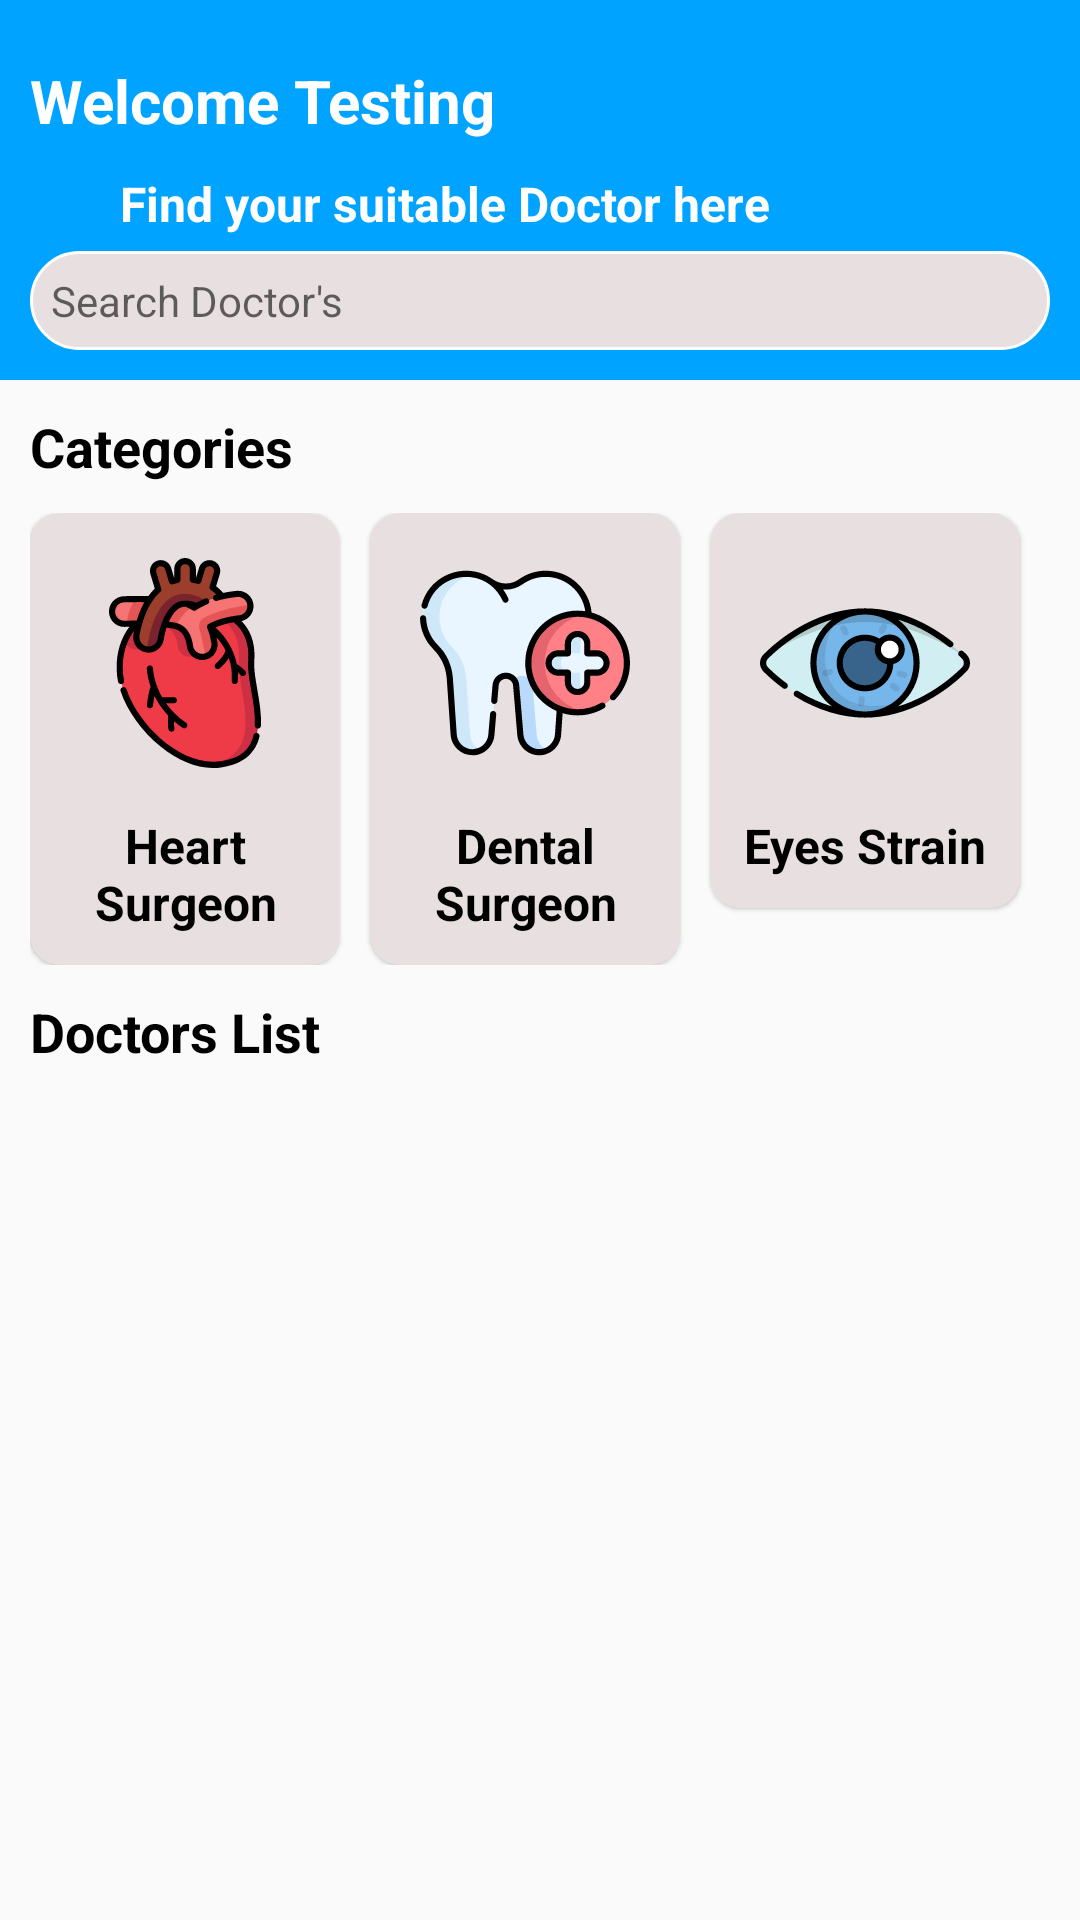

Reconstruct the res/layout file that produces this screen, plus the resources it refers to.
<!-- AndroidManifest.xml: application theme Theme.ICare -->
<!-- res/layout/fragment_doctor.xml -->
<?xml version="1.0" encoding="utf-8"?>
<layout xmlns:android="http://schemas.android.com/apk/res/android"
    xmlns:app="http://schemas.android.com/apk/res-auto"
    xmlns:tools="http://schemas.android.com/tools">

    <data>

        <variable
            name="viewModel"
            type="com.vat.icare.domin.VitalSignViewModel" />
    </data>

    <androidx.constraintlayout.widget.ConstraintLayout
        android:layout_width="match_parent"
        android:layout_height="match_parent"
        tools:context=".main.fragment.DoctorFragment">

        <LinearLayout
            android:id="@+id/llToolBar"
            android:layout_width="match_parent"
            android:layout_height="wrap_content"
            android:background="@color/themeBlue"
            android:orientation="vertical"
            android:padding="10dp"
            android:paddingHorizontal="10dp"
            app:layout_constraintTop_toTopOf="parent">

            <LinearLayout
                android:layout_width="match_parent"
                android:layout_height="wrap_content"
                android:layout_marginTop="10dp"
                android:orientation="horizontal">

                <ImageView
                    android:layout_width="30dp"
                    android:layout_height="30dp"
                    android:src="@drawable/back_arrow"
                    android:visibility="gone" />

                <TextView
                    android:id="@+id/txtNameUser"
                    android:layout_width="0dp"
                    android:layout_height="wrap_content"
                    android:layout_weight="1"
                    android:text="Welcome Testing"
                    android:textColor="@color/white"
                    android:textSize="20sp"
                    android:textStyle="bold" />
            </LinearLayout>

            <TextView
                android:layout_width="match_parent"
                android:layout_height="wrap_content"
                android:layout_marginStart="30dp"
                android:layout_marginTop="10dp"
                android:layout_marginBottom="5dp"
                android:text="Find your suitable Doctor here "
                android:textColor="@color/white"
                android:textSize="16sp"
                android:textStyle="bold" />

            <LinearLayout
                android:layout_width="match_parent"
                android:layout_height="wrap_content"
                android:background="@drawable/background_white_search"
                android:padding="5dp">

                <TextView
                    android:layout_width="match_parent"
                    android:layout_height="wrap_content"
                    android:layout_margin="2dp"
                    android:drawablePadding="10dp"
                    android:hint="Search Doctor's"
                    app:drawableLeftCompat="@drawable/baseline_search" />

            </LinearLayout>

        </LinearLayout>

        <TextView
            android:id="@+id/txtCatogery"
            android:layout_width="match_parent"
            android:layout_height="wrap_content"
            android:layout_marginHorizontal="10dp"
            android:layout_marginTop="10dp"
            android:text="Categories"
            android:textColor="@color/black"
            android:textSize="18sp"
            android:textStyle="bold"
            app:layout_constraintTop_toBottomOf="@+id/llToolBar" />

        <LinearLayout
            android:id="@+id/llCatList"
            android:layout_width="match_parent"
            android:layout_height="wrap_content"
            android:layout_marginHorizontal="10dp"
            android:layout_marginTop="10dp"
            android:orientation="horizontal"
            app:layout_constraintTop_toBottomOf="@+id/txtCatogery">

            <androidx.cardview.widget.CardView
                android:layout_width="0dp"
                android:layout_height="wrap_content"
                android:layout_marginEnd="10dp"
                android:layout_weight="1"
                app:cardBackgroundColor="@color/colorGrey"
                app:cardCornerRadius="10dp"
                app:cardElevation="1dp"
                app:cardMaxElevation="1dp">

                <RelativeLayout
                    android:layout_width="match_parent"
                    android:layout_height="match_parent">

                    <androidx.appcompat.widget.AppCompatImageView
                        android:id="@+id/imgHeart"
                        android:layout_width="wrap_content"
                        android:layout_height="100dp"
                        android:padding="15dp"
                        app:srcCompat="@drawable/ic_heart" />

                    <androidx.appcompat.widget.AppCompatTextView
                        android:layout_width="match_parent"
                        android:layout_height="wrap_content"
                        android:layout_below="@+id/imgHeart"
                        android:layout_marginBottom="10dp"
                        android:gravity="center"
                        android:text="Heart Surgeon"
                        android:textColor="@color/black"
                        android:textSize="16sp"
                        android:textStyle="bold" />
                </RelativeLayout>

            </androidx.cardview.widget.CardView>

            <androidx.cardview.widget.CardView
                android:layout_width="0dp"
                android:layout_height="wrap_content"
                android:layout_marginEnd="10dp"
                android:layout_weight="1"
                app:cardBackgroundColor="@color/colorGrey"
                app:cardCornerRadius="10dp"
                app:cardElevation="1dp"
                app:cardMaxElevation="1dp">

                <RelativeLayout
                    android:layout_width="match_parent"
                    android:layout_height="match_parent">

                    <androidx.appcompat.widget.AppCompatImageView
                        android:id="@+id/imgTooth"
                        android:layout_width="wrap_content"
                        android:layout_height="100dp"
                        android:padding="15dp"
                        app:srcCompat="@drawable/ic_tooth" />

                    <androidx.appcompat.widget.AppCompatTextView
                        android:layout_width="match_parent"
                        android:layout_height="wrap_content"
                        android:layout_below="@+id/imgTooth"
                        android:layout_marginBottom="10dp"
                        android:gravity="center"
                        android:text="Dental Surgeon"
                        android:textColor="@color/black"
                        android:textSize="16sp"
                        android:textStyle="bold" />
                </RelativeLayout>

            </androidx.cardview.widget.CardView>

            <androidx.cardview.widget.CardView
                android:layout_width="0dp"
                android:layout_height="wrap_content"
                android:layout_marginEnd="10dp"
                android:layout_weight="1"
                app:cardBackgroundColor="@color/colorGrey"
                app:cardCornerRadius="10dp"
                app:cardElevation="1dp"
                app:cardMaxElevation="1dp">

                <RelativeLayout
                    android:layout_width="match_parent"
                    android:layout_height="match_parent">

                    <androidx.appcompat.widget.AppCompatImageView
                        android:id="@+id/imgEye"
                        android:layout_width="wrap_content"
                        android:layout_height="100dp"
                        android:padding="15dp"
                        app:srcCompat="@drawable/ic_eye" />

                    <androidx.appcompat.widget.AppCompatTextView
                        android:layout_width="match_parent"
                        android:layout_height="wrap_content"
                        android:layout_below="@+id/imgEye"
                        android:layout_marginBottom="10dp"
                        android:gravity="center"
                        android:text="Eyes Strain"
                        android:textColor="@color/black"
                        android:textSize="16sp"
                        android:textStyle="bold" />
                </RelativeLayout>

            </androidx.cardview.widget.CardView>

        </LinearLayout>

        <TextView
            android:id="@+id/docList"
            android:layout_width="match_parent"
            android:layout_height="wrap_content"
            android:layout_marginHorizontal="10dp"
            android:layout_marginTop="10dp"
            android:text="Doctors List"
            android:textColor="@color/black"
            android:textSize="18sp"
            android:textStyle="bold"
            app:layout_constraintTop_toBottomOf="@+id/llCatList" />

        <androidx.recyclerview.widget.RecyclerView
            android:id="@+id/recyclerViewDoctor"
            android:layout_width="match_parent"
            android:layout_height="0dp"
            tools:listitem="@layout/item_doctor"
            android:layout_marginVertical="10dp"
            android:layout_marginTop="10dp"
            app:layout_constraintBottom_toBottomOf="parent"
            app:layout_constraintTop_toBottomOf="@+id/docList" />

    </androidx.constraintlayout.widget.ConstraintLayout>
</layout>
<!-- res/layout/item_doctor.xml (included above) -->
<?xml version="1.0" encoding="utf-8"?>
<androidx.cardview.widget.CardView
    xmlns:android="http://schemas.android.com/apk/res/android"
    xmlns:app="http://schemas.android.com/apk/res-auto"
    android:layout_width="match_parent"
    android:layout_height="wrap_content"
    android:padding="10dp"
    app:cardBackgroundColor="@color/colorGrey"
    app:cardCornerRadius="20dp"
    app:cardElevation="5dp"
    app:cardMaxElevation="5dp"
    app:cardUseCompatPadding="true">

    <androidx.constraintlayout.widget.ConstraintLayout
        android:id="@+id/constraintItemDoc"
        android:layout_width="match_parent"
        android:layout_height="wrap_content">

        <de.hdodenhof.circleimageview.CircleImageView
            android:id="@+id/imgDoct"
            android:layout_width="70dp"
            android:layout_height="70dp"
            android:layout_marginStart="10dp"
            android:layout_marginTop="10dp"
            android:layout_marginBottom="10dp"
            android:src="@drawable/ic_doctor"
            app:layout_constraintBottom_toBottomOf="parent"
            app:layout_constraintLeft_toLeftOf="parent"
            app:layout_constraintTop_toTopOf="parent" />

        <TextView
            android:id="@+id/txtDocName"
            android:layout_width="0dp"
            android:layout_height="wrap_content"
            android:layout_marginStart="10dp"
            android:layout_marginTop="5dp"
            android:text="Mr.J.Adamson"
            android:textColor="@color/black"
            android:textSize="16sp"
            app:layout_constraintStart_toEndOf="@+id/imgDoct"
            app:layout_constraintTop_toTopOf="parent" />

        <TextView
            android:id="@+id/txtDocSpeciality"
            android:layout_width="0dp"
            android:layout_height="wrap_content"
            android:layout_marginStart="10dp"
            android:layout_marginTop="5dp"
            android:text="Sr. Heart Surgeon"
            android:textColor="@color/black"
            android:textSize="14sp"
            app:layout_constraintStart_toEndOf="@+id/imgDoct"
            app:layout_constraintTop_toBottomOf="@+id/txtDocName" />

        <LinearLayout
            android:layout_width="0dp"
            android:layout_height="wrap_content"
            android:layout_marginStart="10dp"
            android:layout_marginTop="10dp"
            android:orientation="horizontal"
            app:layout_constraintStart_toEndOf="@+id/imgDoct"
            app:layout_constraintTop_toBottomOf="@+id/txtDocSpeciality">

            <ImageView
                android:layout_width="wrap_content"
                android:layout_marginEnd="2dp"
                android:layout_height="wrap_content"
                android:src="@drawable/star" />
            <ImageView
                android:layout_width="wrap_content"
                android:layout_marginEnd="2dp"
                android:layout_height="wrap_content"
                android:src="@drawable/star" />
            <ImageView
                android:layout_width="wrap_content"
                android:layout_marginEnd="2dp"
                android:layout_height="wrap_content"
                android:src="@drawable/star" />
            <ImageView
                android:layout_width="wrap_content"
                android:layout_marginEnd="2dp"
                android:layout_height="wrap_content"
                android:src="@drawable/star" />
            <ImageView
                android:layout_width="wrap_content"
                android:layout_height="wrap_content"
                android:src="@drawable/star_unfilled" />

        </LinearLayout>

    </androidx.constraintlayout.widget.ConstraintLayout>

</androidx.cardview.widget.CardView>
<!-- resources referenced by this layout -->
<resources>
  <color name="black">#000000</color>
  <color name="colorGrey">#E8E0E0</color>
  <color name="themeBlue">#00A3FF</color>
  <color name="white">#FFFFFFFF</color>
  <!-- drawable background_white_search (drawable) -->
  <?xml version="1.0" encoding="utf-8"?>
  <shape xmlns:android="http://schemas.android.com/apk/res/android">
      <solid android:color="@color/colorGrey" />
  
      <stroke
          android:width="1dp"
          android:color="@color/white" />
  
      <corners android:radius="40dp" />
  </shape>
  <!-- drawable ic_doctor: vector/xml drawable (drawable, 7902 chars, omitted) -->
  <!-- drawable ic_eye: vector/xml drawable (drawable, 5505 chars, omitted) -->
  <!-- drawable ic_heart: vector/xml drawable (drawable, 21097 chars, omitted) -->
  <!-- drawable ic_tooth: vector/xml drawable (drawable, 5990 chars, omitted) -->
  <!-- drawable star_unfilled: png bitmap (drawable, 261 bytes) -->
  <style name="Theme.ICare" parent="Theme.MaterialComponents.Light.NoActionBar.Bridge">
          
          <item name="colorPrimary">@color/themeBlue</item>
          <item name="colorPrimaryVariant">@color/themeBlue</item>
          <item name="colorOnPrimary">@color/white</item>
          
          <item name="colorSecondary">@color/colorBackGroundEdittext</item>
          <item name="colorSecondaryVariant">@color/colorBackGroundEdittext</item>
          <item name="colorOnSecondary">@color/black</item>
          
          <item name="android:statusBarColor">@color/themeBlue</item>
          
      </style>
  <color name="colorBackGroundEdittext">#526278</color>
</resources>
